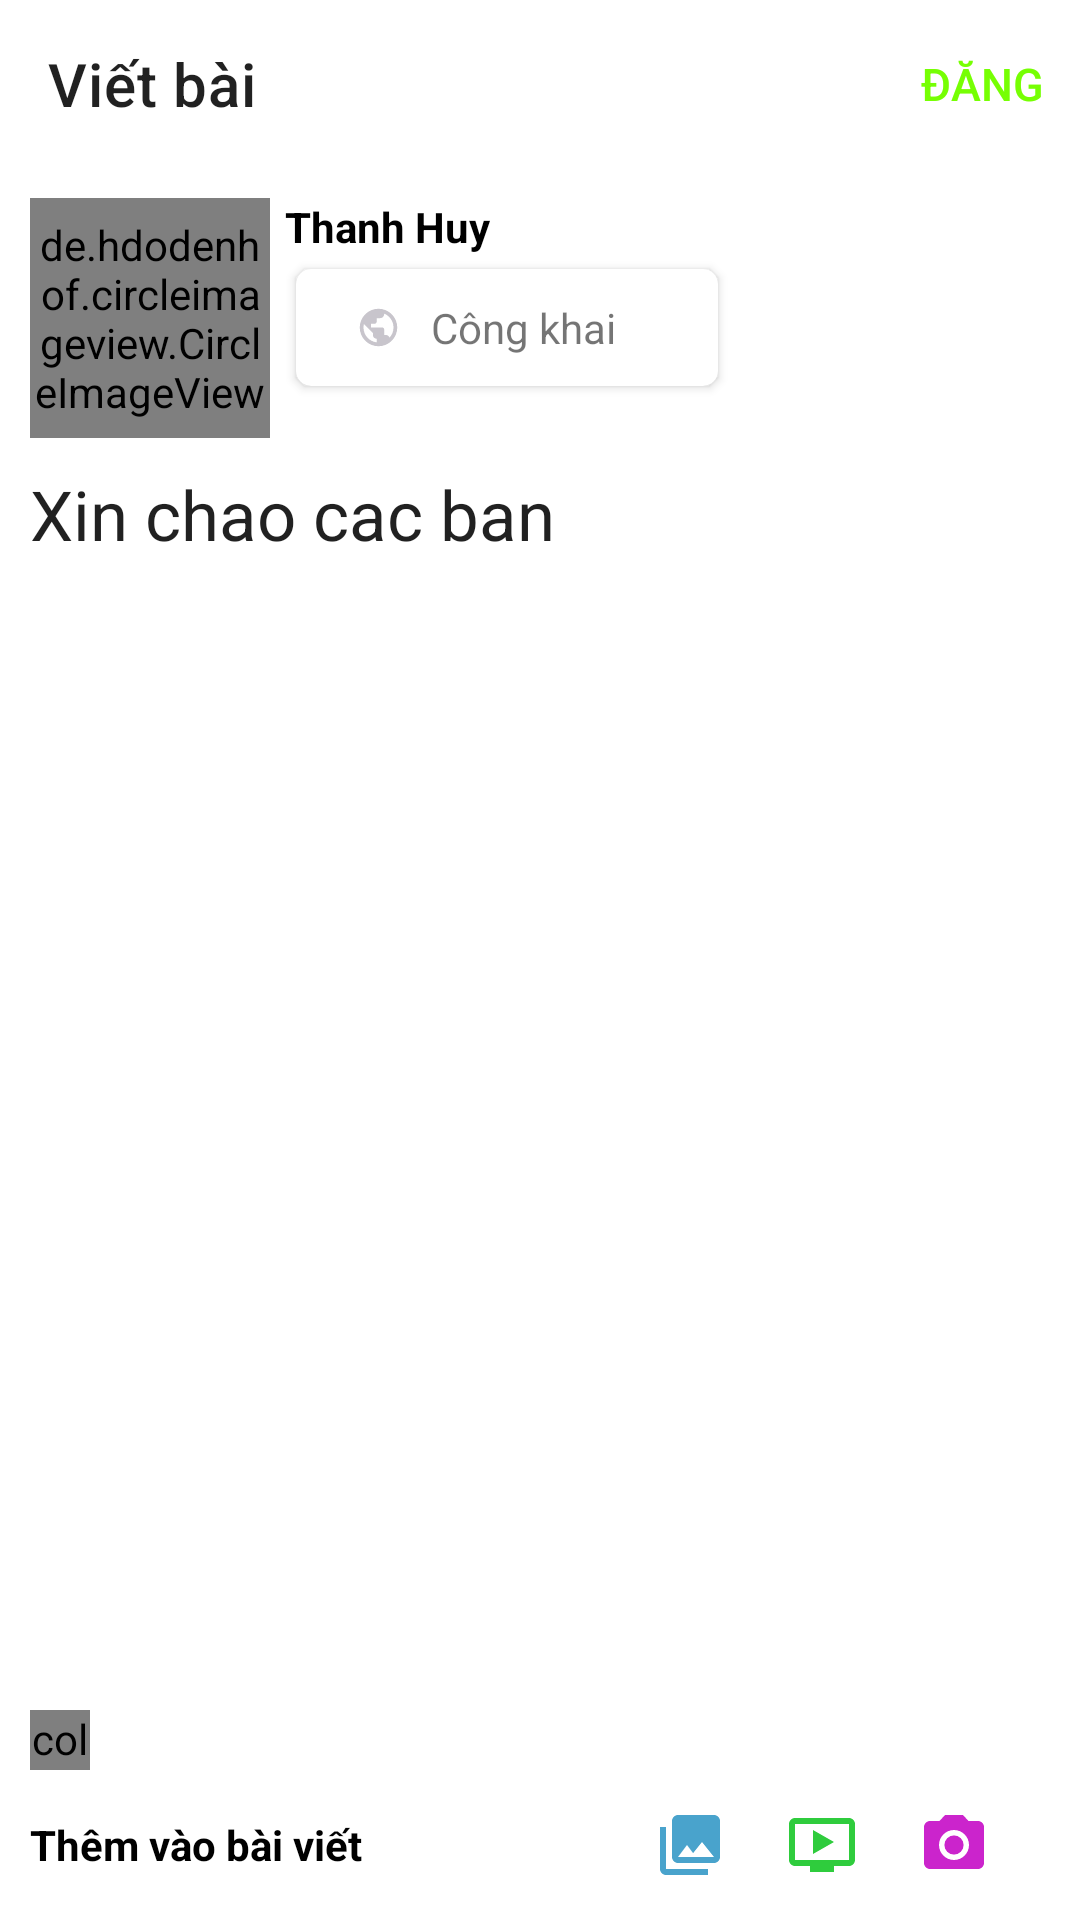

Here is an Android app screen rendered from its layout file. Give the layout XML and the strings, colors and styles it references.
<!-- AndroidManifest.xml: application theme Theme.GapoClone -->
<!-- res/layout/activity_create_post.xml -->
<?xml version="1.0" encoding="utf-8"?>
<LinearLayout xmlns:android="http://schemas.android.com/apk/res/android"
    xmlns:app="http://schemas.android.com/apk/res-auto"
    android:layout_width="match_parent"
    android:layout_height="match_parent"
    android:layout_marginTop="10sp"
    android:orientation="vertical">

    <com.google.android.material.appbar.MaterialToolbar
        android:id="@+id/toolbar_create_post"
        android:layout_width="match_parent"
        android:layout_height="wrap_content"
        android:theme="@style/MyDarkToolbarStyle"
        app:menu="@menu/menu_create_post"
        app:navigationIcon="@drawable/ic_baseline_arrow_back_24"
        app:title="Viết bài" />

    <LinearLayout
        android:layout_width="match_parent"
        android:layout_height="wrap_content"
        android:layout_margin="10sp"
        android:orientation="horizontal">

        <de.hdodenhof.circleimageview.CircleImageView
            android:layout_width="80sp"
            android:layout_height="80sp"
            android:src="@drawable/ic_baseline_person_pin_24" />

        <LinearLayout
            android:layout_width="match_parent"
            android:layout_height="match_parent"
            android:layout_marginStart="5sp"
            android:orientation="vertical">

            <TextView
                android:layout_width="match_parent"
                android:layout_height="wrap_content"
                android:text="Thanh Huy"
                android:textColor="@color/black"
                android:textStyle="bold" />

            <androidx.cardview.widget.CardView
                android:id="@+id/cv_type_post"
                android:layout_width="wrap_content"
                android:layout_height="wrap_content"
                app:cardCornerRadius="5sp"
                app:cardUseCompatPadding="true">

                <LinearLayout
                    android:layout_width="wrap_content"
                    android:layout_height="match_parent"
                    android:gravity="center_vertical"
                    android:orientation="horizontal"
                    android:padding="10sp">

                    <ImageView
                        android:id="@+id/img_type_post"
                        android:layout_width="15sp"
                        android:layout_height="15sp"
                        android:layout_marginStart="10sp"
                        android:src="@drawable/ic_baseline_public_24" />

                    <TextView
                        android:id="@+id/tv_type_post"
                        android:layout_width="wrap_content"
                        android:layout_height="wrap_content"
                        android:layout_marginStart="10sp"
                        android:layout_marginEnd="10sp"
                        android:spinnerMode="dialog"
                        android:text="Công khai" />

                    <ImageView
                        android:layout_width="14sp"
                        android:layout_height="14sp"
                        android:src="@drawable/ic_baseline_arrow_drop_down_24" />


                </LinearLayout>

            </androidx.cardview.widget.CardView>
        </LinearLayout>
    </LinearLayout>


    <EditText
        android:id="@+id/ed_post"
        android:layout_width="match_parent"
        android:layout_height="0sp"
        android:layout_marginStart="10sp"
        android:layout_marginEnd="10sp"
        android:layout_weight="1"
        android:background="@color/white"
        android:gravity="top|start"
        android:hint="Bạn đang nghĩ gì"
        android:text="Xin chao cac ban"
        android:textSize="23sp" />

    <androidx.recyclerview.widget.RecyclerView
        android:id="@+id/recyclerview_choose_image"
        android:layout_width="match_parent"
        android:layout_height="0dp"
        android:layout_marginStart="10sp"
        android:layout_marginEnd="10sp"
        android:layout_marginBottom="10sp"
        android:layout_weight="1"
        android:visibility="gone" />


    <LinearLayout
        android:id="@+id/linearShowTypePost"
        android:layout_width="match_parent"
        android:layout_height="wrap_content"
        android:layout_marginStart="10sp"
        android:layout_marginTop="10sp"
        android:layout_marginEnd="10sp"
        android:gravity="center"
        android:orientation="horizontal">

        <de.hdodenhof.circleimageview.CircleImageView
            android:id="@+id/img_status_type_post"
            android:layout_width="20sp"
            android:layout_height="20sp"
            android:contentDescription="collapse"
            android:src="@drawable/ic_baseline_remove_circle_24" />

        <androidx.recyclerview.widget.RecyclerView
            android:id="@+id/recyclerViewTypePost"
            android:layout_width="0dp"
            android:layout_height="wrap_content"
            android:layout_marginLeft="5sp"
            android:layout_weight="1" />

    </LinearLayout>

    <LinearLayout
        android:layout_width="match_parent"
        android:layout_height="wrap_content"
        android:layout_margin="10sp"
        android:gravity="center"
        android:orientation="horizontal">

        <TextView
            android:layout_width="wrap_content"
            android:layout_height="wrap_content"
            android:text="Thêm vào bài viết"
            android:textColor="@color/black"
            android:textStyle="bold" />

        <LinearLayout
            android:layout_width="match_parent"
            android:layout_height="wrap_content"
            android:layout_marginEnd="10sp"
            android:gravity="right"
            android:orientation="horizontal">

            <ImageView
                android:id="@+id/img_choose_image_post"
                android:layout_width="wrap_content"
                android:layout_height="30sp"
                android:paddingStart="10sp"
                android:paddingEnd="10sp"
                android:src="@drawable/ic_baseline_collections_24" />


            <ImageView
                android:layout_width="wrap_content"
                android:layout_height="30sp"
                android:paddingStart="10sp"
                android:paddingEnd="10sp"
                android:src="@drawable/ic_baseline_ondemand_video_24" />


            <ImageView
                android:layout_width="wrap_content"
                android:layout_height="30sp"
                android:paddingStart="10sp"
                android:paddingEnd="10sp"
                android:src="@drawable/ic_baseline_camera_alt_24" />

        </LinearLayout>

    </LinearLayout>


</LinearLayout>
<!-- resources referenced by this layout -->
<resources>
  <color name="black">#FF000000</color>
  <color name="white">#FFFFFFFF</color>
  <!-- drawable ic_baseline_camera_alt_24 (drawable) -->
  <vector android:height="24dp" android:tint="#CB24CC"
      android:viewportHeight="24" android:viewportWidth="24"
      android:width="24dp" xmlns:android="http://schemas.android.com/apk/res/android">
      <path android:fillColor="@android:color/white" android:pathData="M12,12m-3.2,0a3.2,3.2 0,1 1,6.4 0a3.2,3.2 0,1 1,-6.4 0"/>
      <path android:fillColor="@android:color/white" android:pathData="M9,2L7.17,4L4,4c-1.1,0 -2,0.9 -2,2v12c0,1.1 0.9,2 2,2h16c1.1,0 2,-0.9 2,-2L22,6c0,-1.1 -0.9,-2 -2,-2h-3.17L15,2L9,2zM12,17c-2.76,0 -5,-2.24 -5,-5s2.24,-5 5,-5 5,2.24 5,5 -2.24,5 -5,5z"/>
  </vector>
  <!-- drawable ic_baseline_collections_24 (drawable) -->
  <vector android:height="24dp" android:tint="#49A3CC"
      android:viewportHeight="24" android:viewportWidth="24"
      android:width="24dp" xmlns:android="http://schemas.android.com/apk/res/android">
      <path android:fillColor="@android:color/white" android:pathData="M22,16L22,4c0,-1.1 -0.9,-2 -2,-2L8,2c-1.1,0 -2,0.9 -2,2v12c0,1.1 0.9,2 2,2h12c1.1,0 2,-0.9 2,-2zM11,12l2.03,2.71L16,11l4,5L8,16l3,-4zM2,6v14c0,1.1 0.9,2 2,2h14v-2L4,20L4,6L2,6z"/>
  </vector>
  <!-- drawable ic_baseline_ondemand_video_24 (drawable) -->
  <vector android:height="24dp" android:tint="#2FCC3D"
      android:viewportHeight="24" android:viewportWidth="24"
      android:width="24dp" xmlns:android="http://schemas.android.com/apk/res/android">
      <path android:fillColor="@android:color/white" android:pathData="M21,3L3,3c-1.11,0 -2,0.89 -2,2v12c0,1.1 0.89,2 2,2h5v2h8v-2h5c1.1,0 1.99,-0.9 1.99,-2L23,5c0,-1.11 -0.9,-2 -2,-2zM21,17L3,17L3,5h18v12zM16,11l-7,4L9,7z"/>
  </vector>
  <!-- drawable ic_baseline_public_24 (drawable) -->
  <vector android:height="24dp" android:tint="#C8C5CC"
      android:viewportHeight="24" android:viewportWidth="24"
      android:width="24dp" xmlns:android="http://schemas.android.com/apk/res/android">
      <path android:fillColor="@android:color/white" android:pathData="M12,2C6.48,2 2,6.48 2,12s4.48,10 10,10 10,-4.48 10,-10S17.52,2 12,2zM11,19.93c-3.95,-0.49 -7,-3.85 -7,-7.93 0,-0.62 0.08,-1.21 0.21,-1.79L9,15v1c0,1.1 0.9,2 2,2v1.93zM17.9,17.39c-0.26,-0.81 -1,-1.39 -1.9,-1.39h-1v-3c0,-0.55 -0.45,-1 -1,-1L8,12v-2h2c0.55,0 1,-0.45 1,-1L11,7h2c1.1,0 2,-0.9 2,-2v-0.41c2.93,1.19 5,4.06 5,7.41 0,2.08 -0.8,3.97 -2.1,5.39z"/>
  </vector>
  <!-- drawable ic_baseline_remove_circle_24 (drawable) -->
  <vector android:height="24dp" android:tint="#C8C5CC"
      android:viewportHeight="24" android:viewportWidth="24"
      android:width="24dp" xmlns:android="http://schemas.android.com/apk/res/android">
      <path android:fillColor="@android:color/white" android:pathData="M12,2C6.48,2 2,6.48 2,12s4.48,10 10,10 10,-4.48 10,-10S17.52,2 12,2zM17,13L7,13v-2h10v2z"/>
  </vector>
  <style name="MyDarkToolbarStyle" parent="ThemeOverlay.AppCompat.Light">
          <item name="actionMenuTextColor">@color/green_a400</item>
          <item name="android:textSize">15sp</item>
      </style>
  <style name="Theme.GapoClone" parent="Theme.MaterialComponents.DayNight.NoActionBar">
          
          <item name="colorPrimary">#76ff03</item>
          <item name="colorPrimaryVariant">@color/purple_700</item>
          <item name="colorOnPrimary">@color/white</item>
          
          <item name="colorSecondary">@color/teal_200</item>
          <item name="colorSecondaryVariant">@color/teal_700</item>
          <item name="colorOnSecondary">@color/black</item>
          
          <item name="android:statusBarColor" tools:targetApi="l">?attr/colorPrimaryVariant</item>
          
      </style>
  <color name="green_a400">#76FF03</color>
  <color name="purple_700">#FF3700B3</color>
  <color name="teal_200">#FF03DAC5</color>
  <color name="teal_700">#FF018786</color>
</resources>
